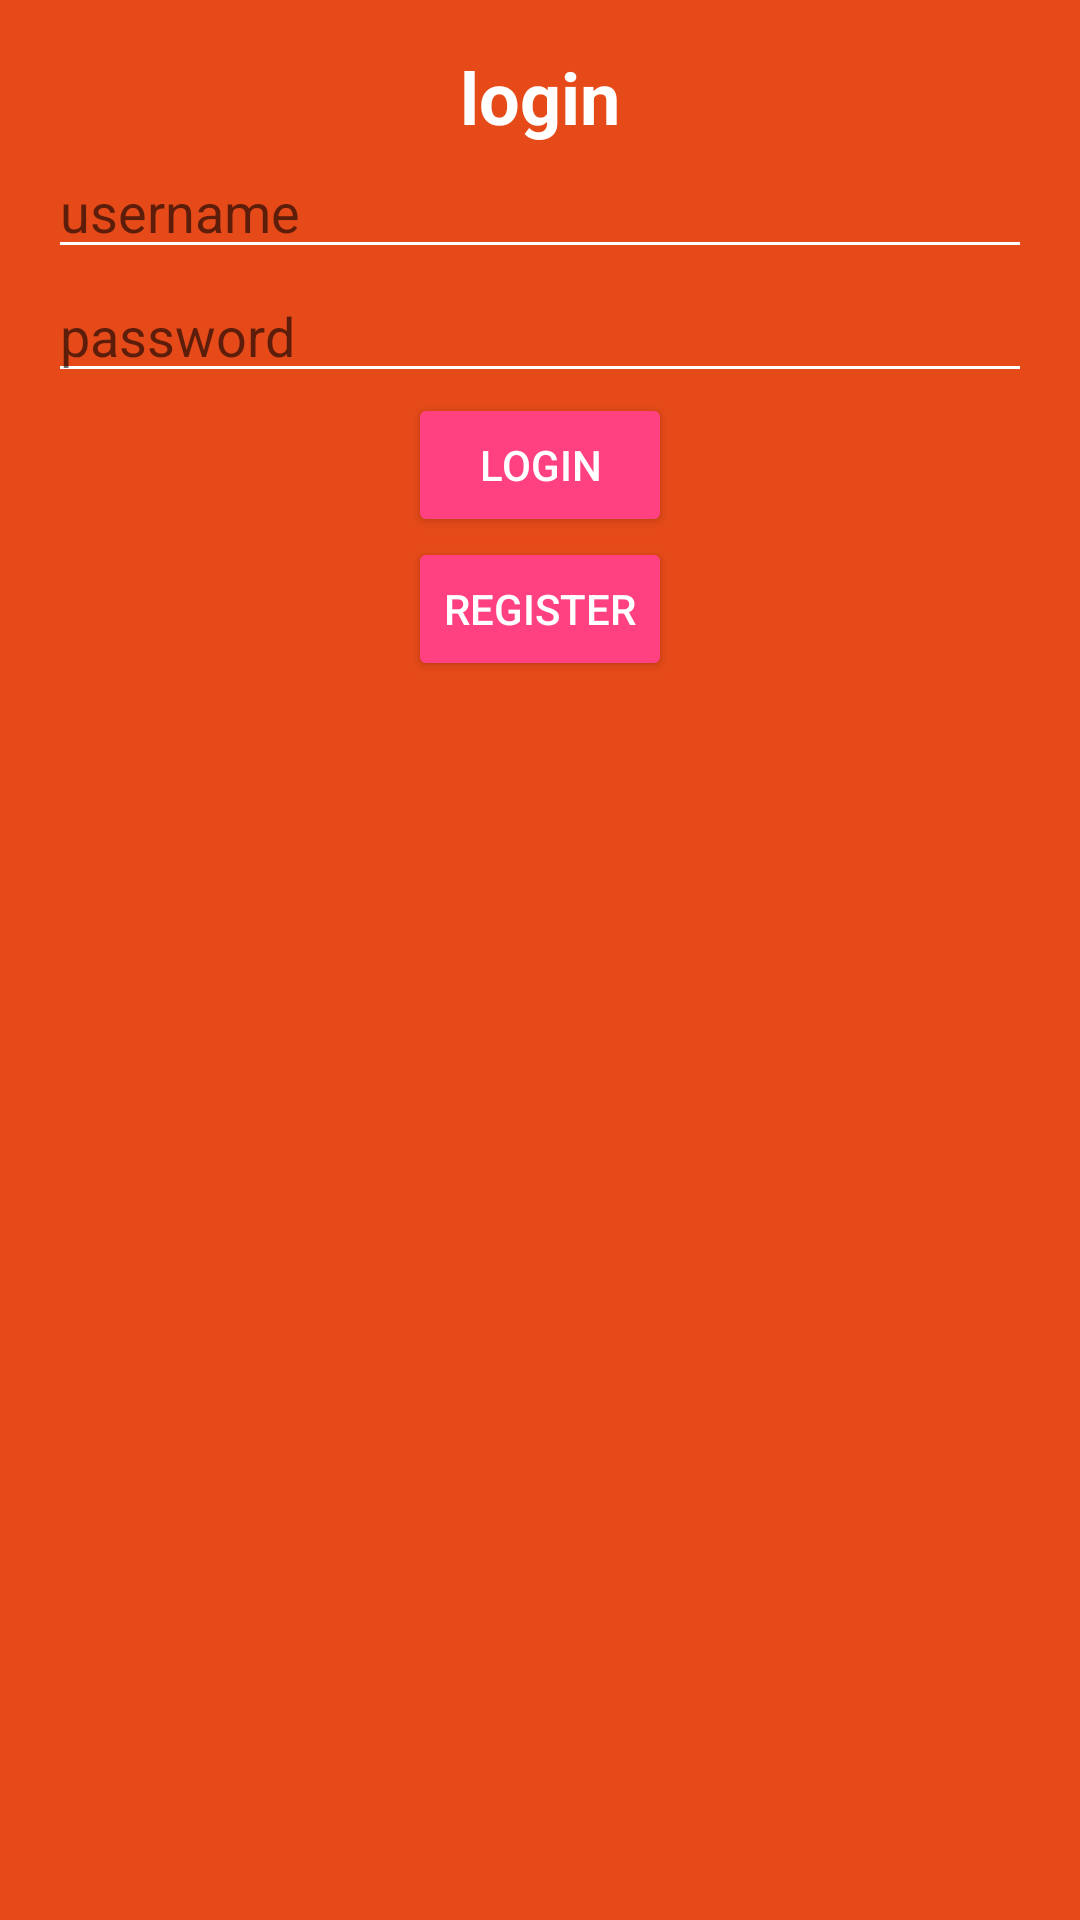

This screen was rendered from an Android layout file. Write that file and the resources it references.
<!-- AndroidManifest.xml: application theme Theme.CozidoApp -->
<!-- res/layout/activity_login.xml -->
<?xml version="1.0" encoding="utf-8"?>
<androidx.constraintlayout.widget.ConstraintLayout xmlns:android="http://schemas.android.com/apk/res/android"
    xmlns:app="http://schemas.android.com/apk/res-auto"
    xmlns:tools="http://schemas.android.com/tools"
    android:layout_width="match_parent"
    android:layout_height="match_parent"
    tools:context=".Login">
    <LinearLayout xmlns:android="http://schemas.android.com/apk/res/android"
        android:layout_width="match_parent"
        android:layout_height="match_parent"
        android:orientation="vertical"
        android:gravity="center_horizontal"
        android:padding="16dp"
        android:background="@color/darkBackground">

        <TextView
            android:layout_width="wrap_content"
            android:layout_height="wrap_content"
            android:text="login"
            android:textSize="24sp"
            android:textStyle="bold"
            android:textColor="@color/lightText" />

        <EditText
            android:id="@+id/editTextUsername"
            android:layout_width="match_parent"
            android:layout_height="wrap_content"
            android:hint="username"
            android:inputType="text"
            android:maxLines="1"
            android:textColor="@color/lightText"
            android:backgroundTint="@color/lightText" />

        <EditText
            android:id="@+id/editTextPassword"
            android:layout_width="match_parent"
            android:layout_height="wrap_content"
            android:hint="password"
            android:inputType="textPassword"
            android:maxLines="1"
            android:textColor="@color/lightText"
            android:backgroundTint="@color/lightText" />

        <Button
            android:id="@+id/buttonLogin"
            android:layout_width="wrap_content"
            android:layout_height="wrap_content"
            android:text="login"
            android:textColor="@color/lightText"
            android:backgroundTint="@color/darkButton" />

        <Button
            android:id="@+id/buttonRegister"
            android:layout_width="wrap_content"
            android:layout_height="wrap_content"
            android:text="register"
            android:textColor="@color/lightText"
            android:backgroundTint="@color/darkButton" />

    </LinearLayout>

</androidx.constraintlayout.widget.ConstraintLayout>
<!-- resources referenced by this layout -->
<resources>
  <color name="darkBackground">#E64A19</color>
  <color name="darkButton">#FF4081</color>
  <color name="lightText">#FFFFFF</color>
  <style name="Theme.CozidoApp" parent="Theme.MaterialComponents.DayNight.NoActionBar">
          
          <item name="colorPrimary">#fff</item>
          <item name="colorPrimaryVariant">#D95204</item>
          <item name="colorOnPrimary">@color/white</item>
          
          <item name="colorSecondary">@color/teal_200</item>
          <item name="colorSecondaryVariant">@color/teal_700</item>
          <item name="colorOnSecondary">@color/black</item>
          
          <item name="android:statusBarColor">?attr/colorPrimaryVariant</item>
          
      </style>
  <color name="white">#FFFFFFFF</color>
  <color name="teal_200">#FF03DAC5</color>
  <color name="teal_700">#FF018786</color>
  <color name="black">#FF000000</color>
</resources>
